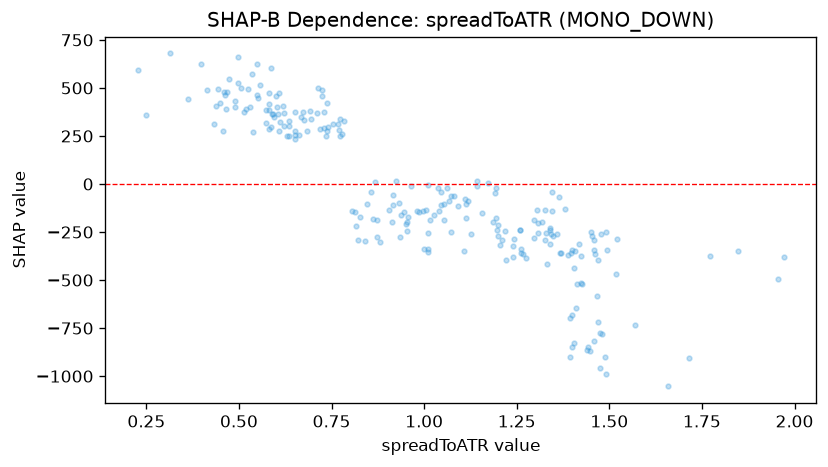

The table this chart was drawn from, first rows:
feature_value, shap_value
1.333, -417.4
1.459, -343.8
1.475, -958.1
1.276, -383.5
1.474, -776.8
1.389, -367
1.409, -350.7
1.241, -381.8
1.21, -293.1
1.258, -237
1.773, -372.2
1.477, -262.6
1.521, -288
1.424, -373.7
1.2, -268.4
1.46, -292.8
1.955, -495.2
1.847, -347.5
1.395, -357.8
1.419, -310.5
1.492, -251.3
1.971, -382.3
1.466, -580.4
1.461, -365.1
1.493, -342.8
1.451, -250.1
1.071, -250
1.205, -316.7
1.406, -438.6
1.518, -469.8
1.569, -733.9
1.197, -237.9
1.012, -252.9
1.66, -1053
1.241, -321.7
1.487, -901.2
1.074, -63.66
1.297, -283
1.454, -269.3
1.413, -518.3
1.107, -346.3
1.0, -336.8
1.33, -257.3
1.469, -395.1
1.011, -352.2
1.423, -512.8
1.298, -188.7
1.409, -647.2
0.9546, -244
1.26, -361.3
1.219, -243.8
1.201, -215.4
1.4, -343.3
0.9497, -210
0.8406, -295.3
1.261, -339.8
0.9967, -140
1.426, -518.1
1.348, -268.1
0.987, -144.7
... 171 more rows
